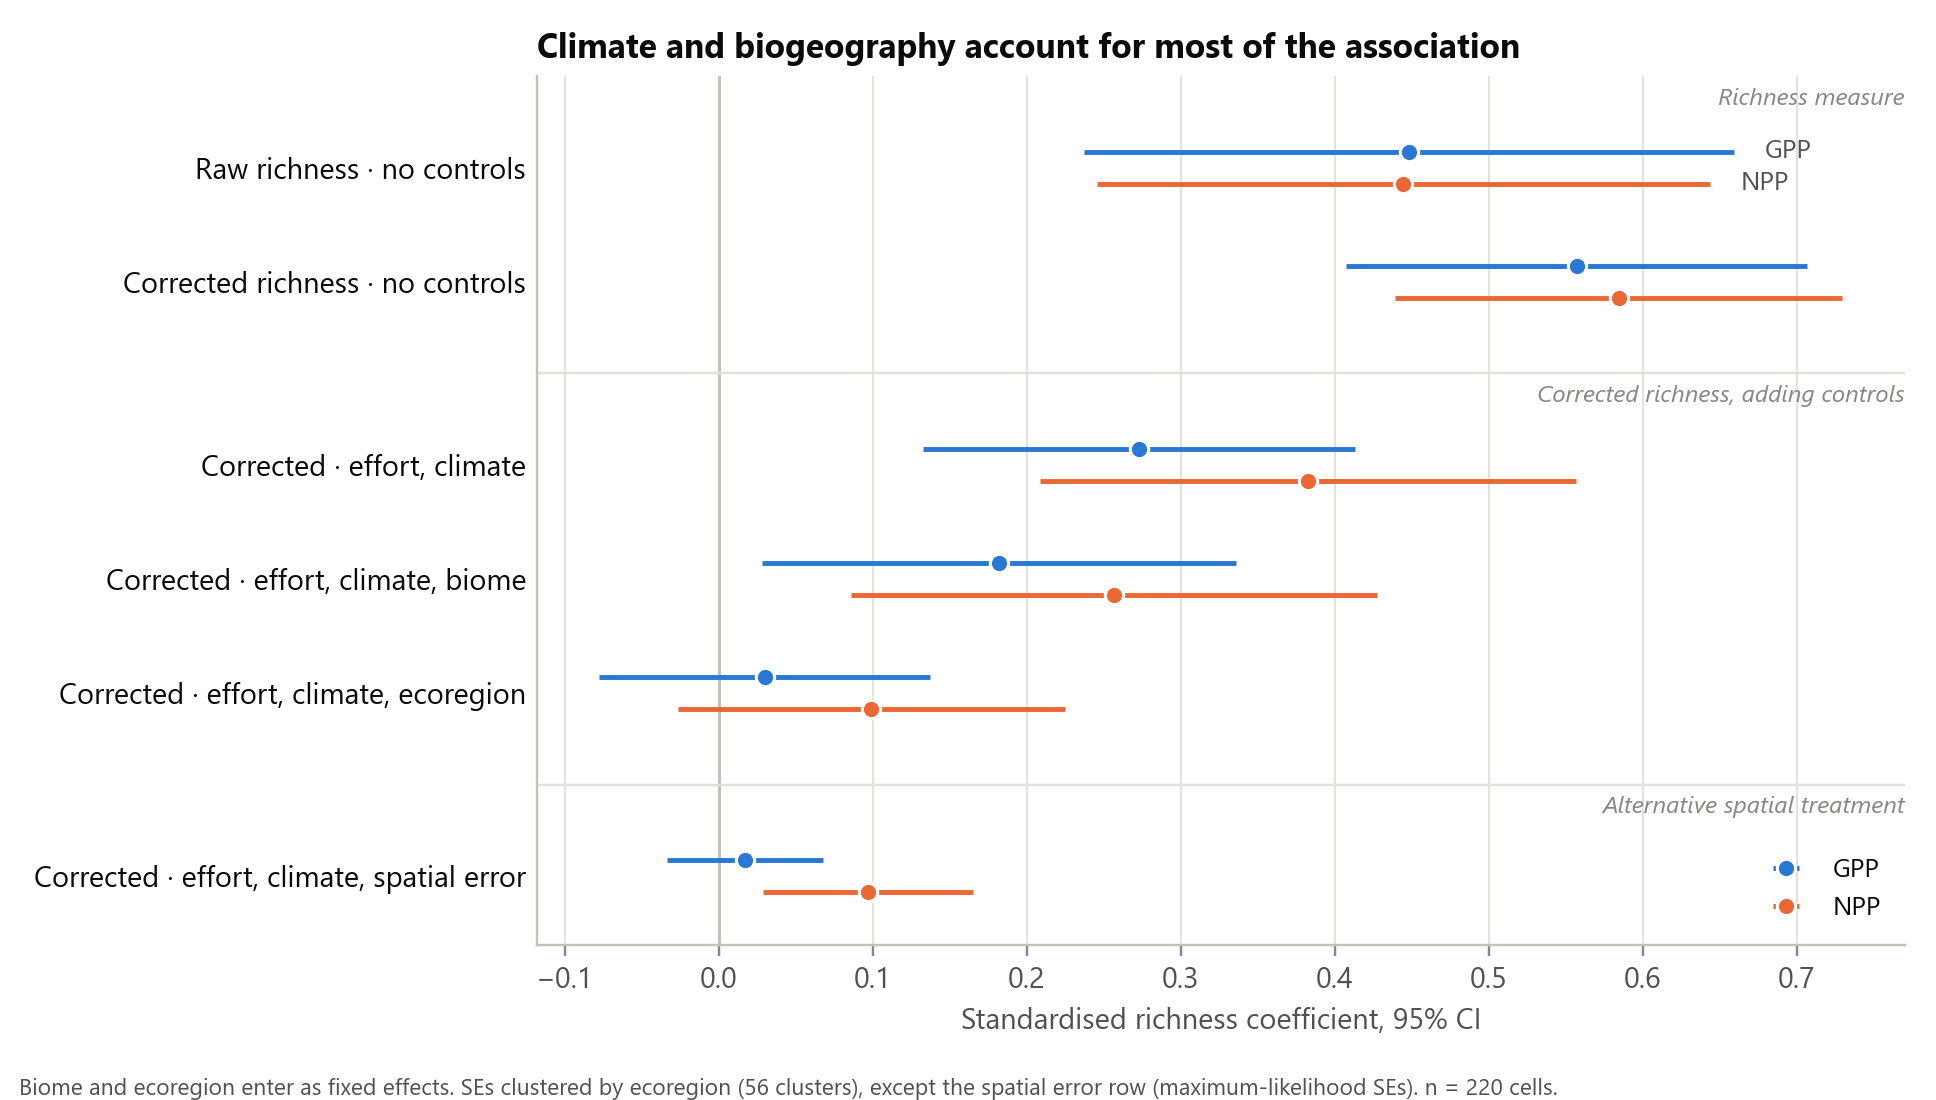

Data behind this chart, as committed beside it:
step, beta, se, p, response
Raw richness · no controls, 0.4481, 0.1078, 3.200461185631581e-05, GPP
Corrected richness · no controls, 0.5571, 0.07637, 2.985756711205484e-13, GPP
Corrected · effort, climate, 0.2728, 0.07162, 0.0001394, GPP
Corrected · effort, climate, biome, 0.182, 0.07853, 0.0205, GPP
Corrected · effort, climate, ecoregion, 0.02986, 0.05491, 0.5865, GPP
Corrected · effort, climate, spatial err…, 0.01693, 0.02593, 0.5138, GPP
Raw richness · no controls, 0.4445, 0.1015, 1.2000176128010861e-05, NPP
Corrected richness · no controls, 0.5842, 0.07419, 3.4257192702014164e-15, NPP
Corrected · effort, climate, 0.3829, 0.08878, 1.6122668927317837e-05, NPP
Corrected · effort, climate, biome, 0.2566, 0.08721, 0.003256, NPP
Corrected · effort, climate, ecoregion, 0.09903, 0.06414, 0.1226, NPP
Corrected · effort, climate, spatial err…, 0.09691, 0.03473, 0.005261, NPP
